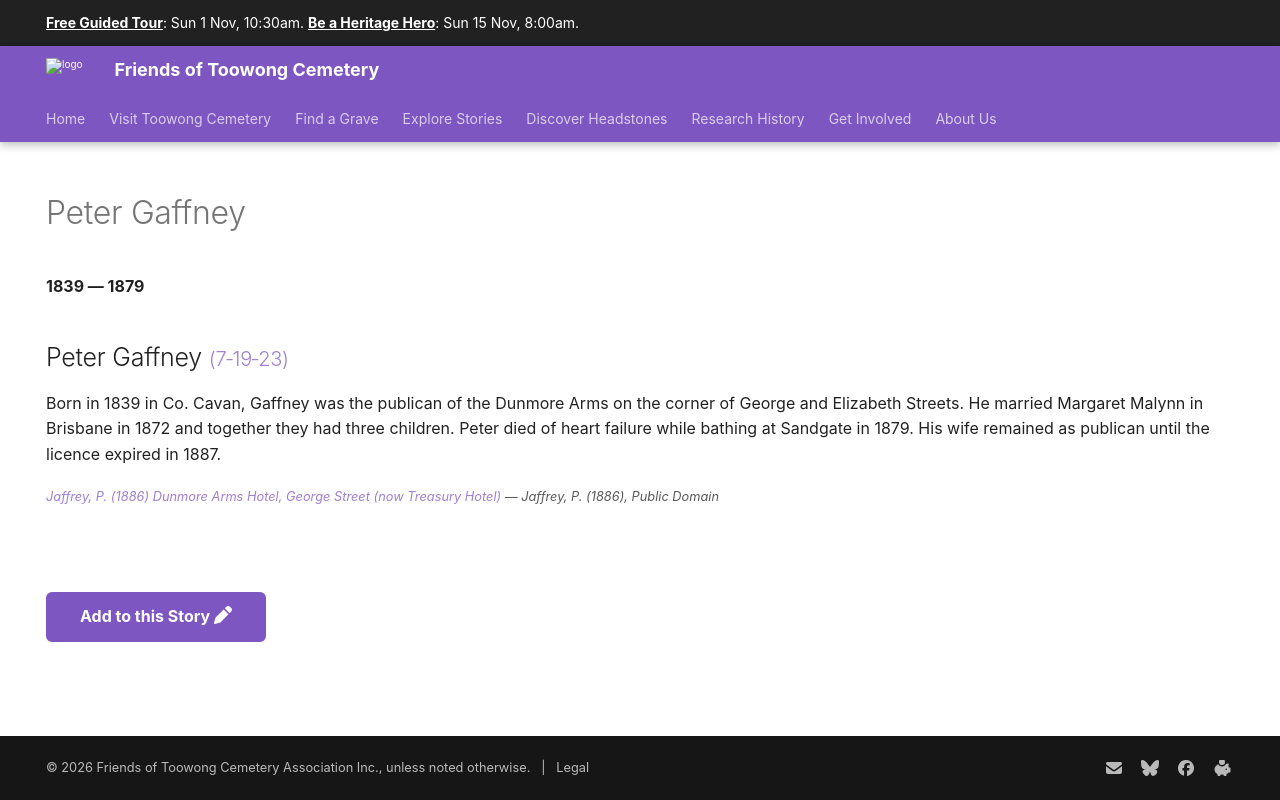

repository: 1871fotc/1871fotc.github.io · page: research/peter-gaffney/index.html · generator: mkdocs

---
title: Peter Gaffney
description: Publican of the Dunmore Arms on the corner of George and Elizabeth Streets
hide:
  - toc
  - navigation 
---

# Peter Gaffney

**1839 — 1879**

--8<-- "snippets/peter-gaffney.md"

--8<-- "snippets/add-to-this-story.md"

<!--
https://trove.nla.gov.au/newspaper/article/169501036?searchTerm=Peter%20Gaffney
-->
